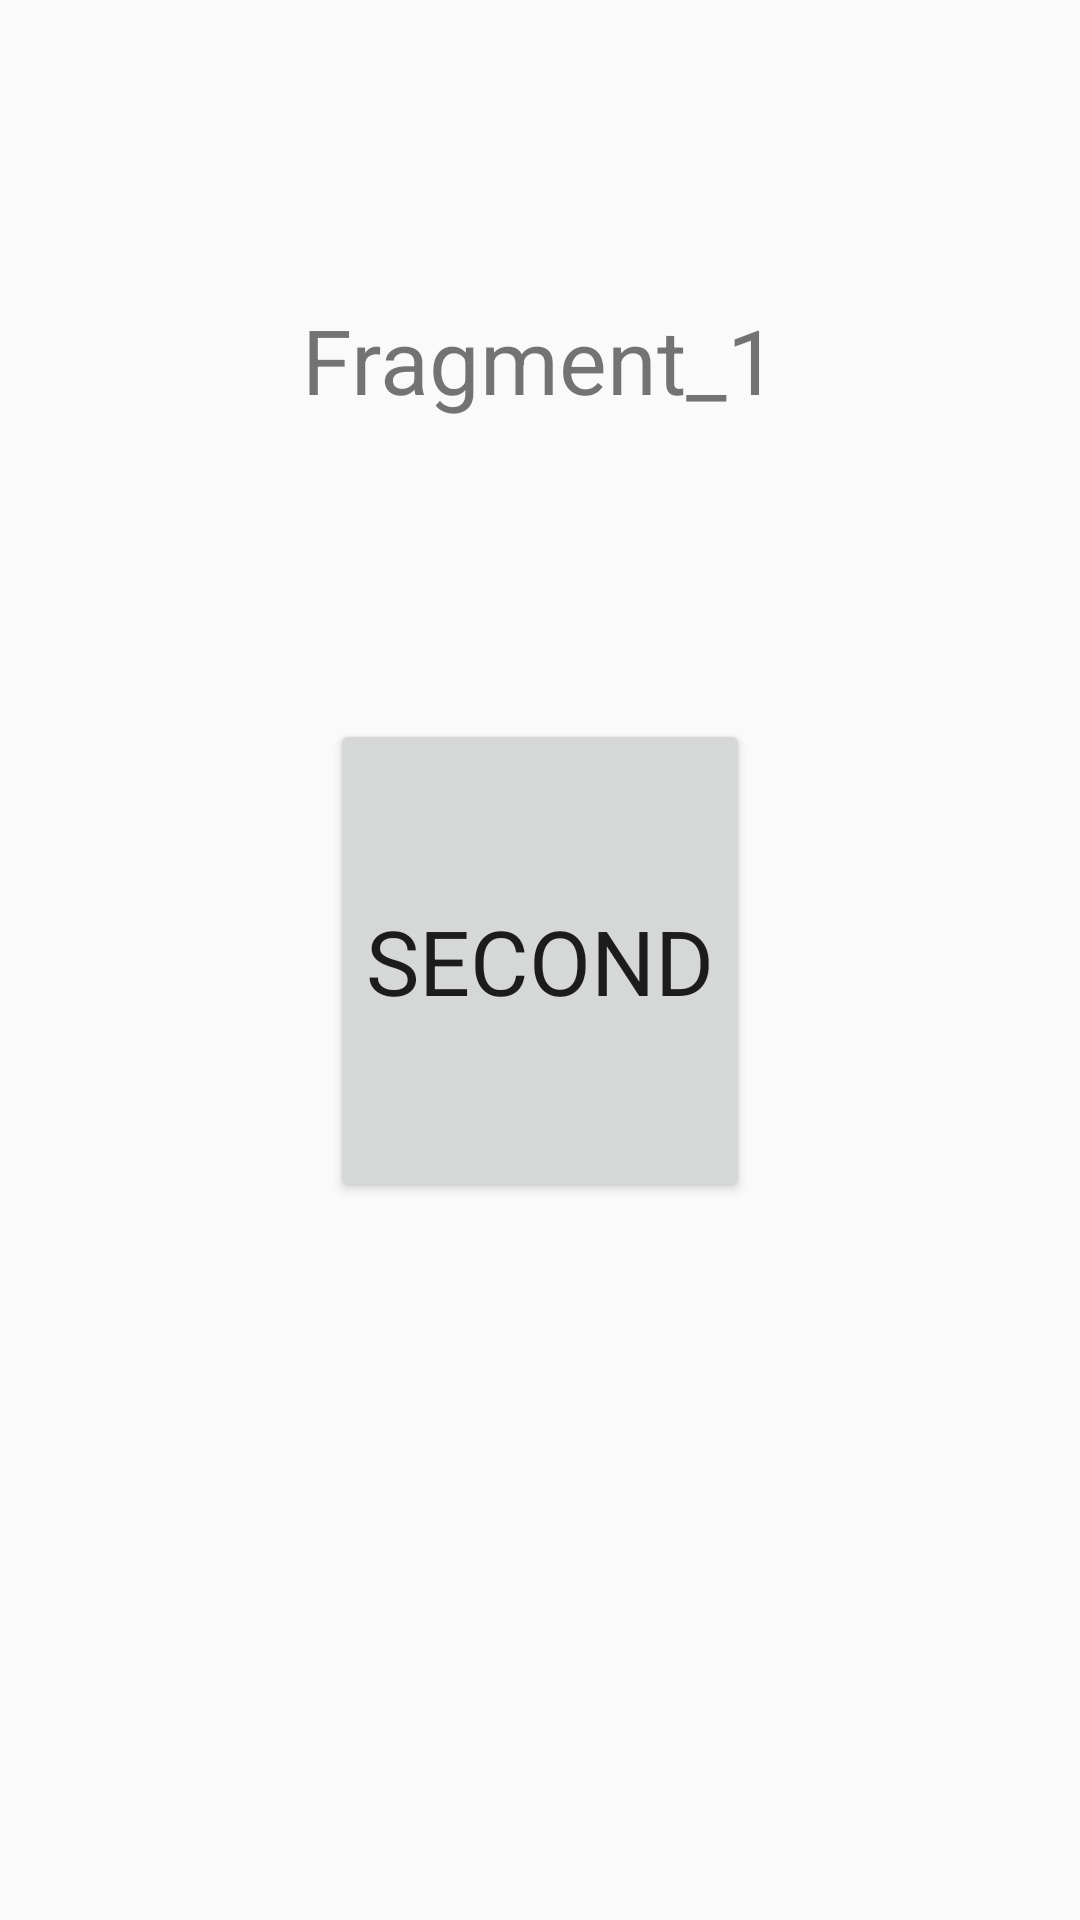

Write the Android layout XML for this screen, with the resource values it uses.
<!-- AndroidManifest.xml: application theme AppTheme -->
<!-- res/layout/fragment_first.xml -->
<?xml version="1.0" encoding="utf-8"?>
<FrameLayout xmlns:android="http://schemas.android.com/apk/res/android"
    xmlns:app="http://schemas.android.com/apk/res-auto"
    xmlns:tools="http://schemas.android.com/tools"
    android:layout_width="match_parent"
    android:layout_height="match_parent"
    tools:context=".task_5.FirstFragment">

    

    <androidx.constraintlayout.widget.ConstraintLayout
        android:layout_width="match_parent"
        android:layout_height="match_parent">

        <TextView
            android:id="@+id/textView6"
            android:layout_width="wrap_content"
            android:layout_height="wrap_content"
            android:text="Fragment_1"
            app:layout_constraintBottom_toTopOf="@+id/button2"
            app:layout_constraintEnd_toEndOf="parent"
            app:layout_constraintStart_toStartOf="parent"
            app:layout_constraintTop_toTopOf="parent" />

        <Button
            android:id="@+id/button2"
            android:layout_width="wrap_content"
            android:layout_height="161dp"
            android:text="Second"
            app:layout_constraintBottom_toBottomOf="parent"
            app:layout_constraintEnd_toEndOf="parent"
            app:layout_constraintStart_toStartOf="parent"
            app:layout_constraintTop_toTopOf="parent" />

    </androidx.constraintlayout.widget.ConstraintLayout>

</FrameLayout>
<!-- resources referenced by this layout -->
<resources>
  <style name="AppTheme" parent="Theme.AppCompat.Light.DarkActionBar">
          
          <item name="colorPrimary">@color/colorPrimary</item>
          <item name="colorPrimaryDark">@color/colorPrimaryDark</item>
          <item name="colorAccent">@color/colorAccent</item>
          <item name="android:textSize">30sp</item>
          <item name="fontFamily">sans-serif</item>
      </style>
  <!-- not gathered from this repository: default colours our renderer supplied (Android Studio template values) -->
  <color name="colorPrimary">#FF6200EE</color>
  <color name="colorPrimaryDark">#FF3700B3</color>
  <color name="colorAccent">#FF03DAC5</color>
</resources>
